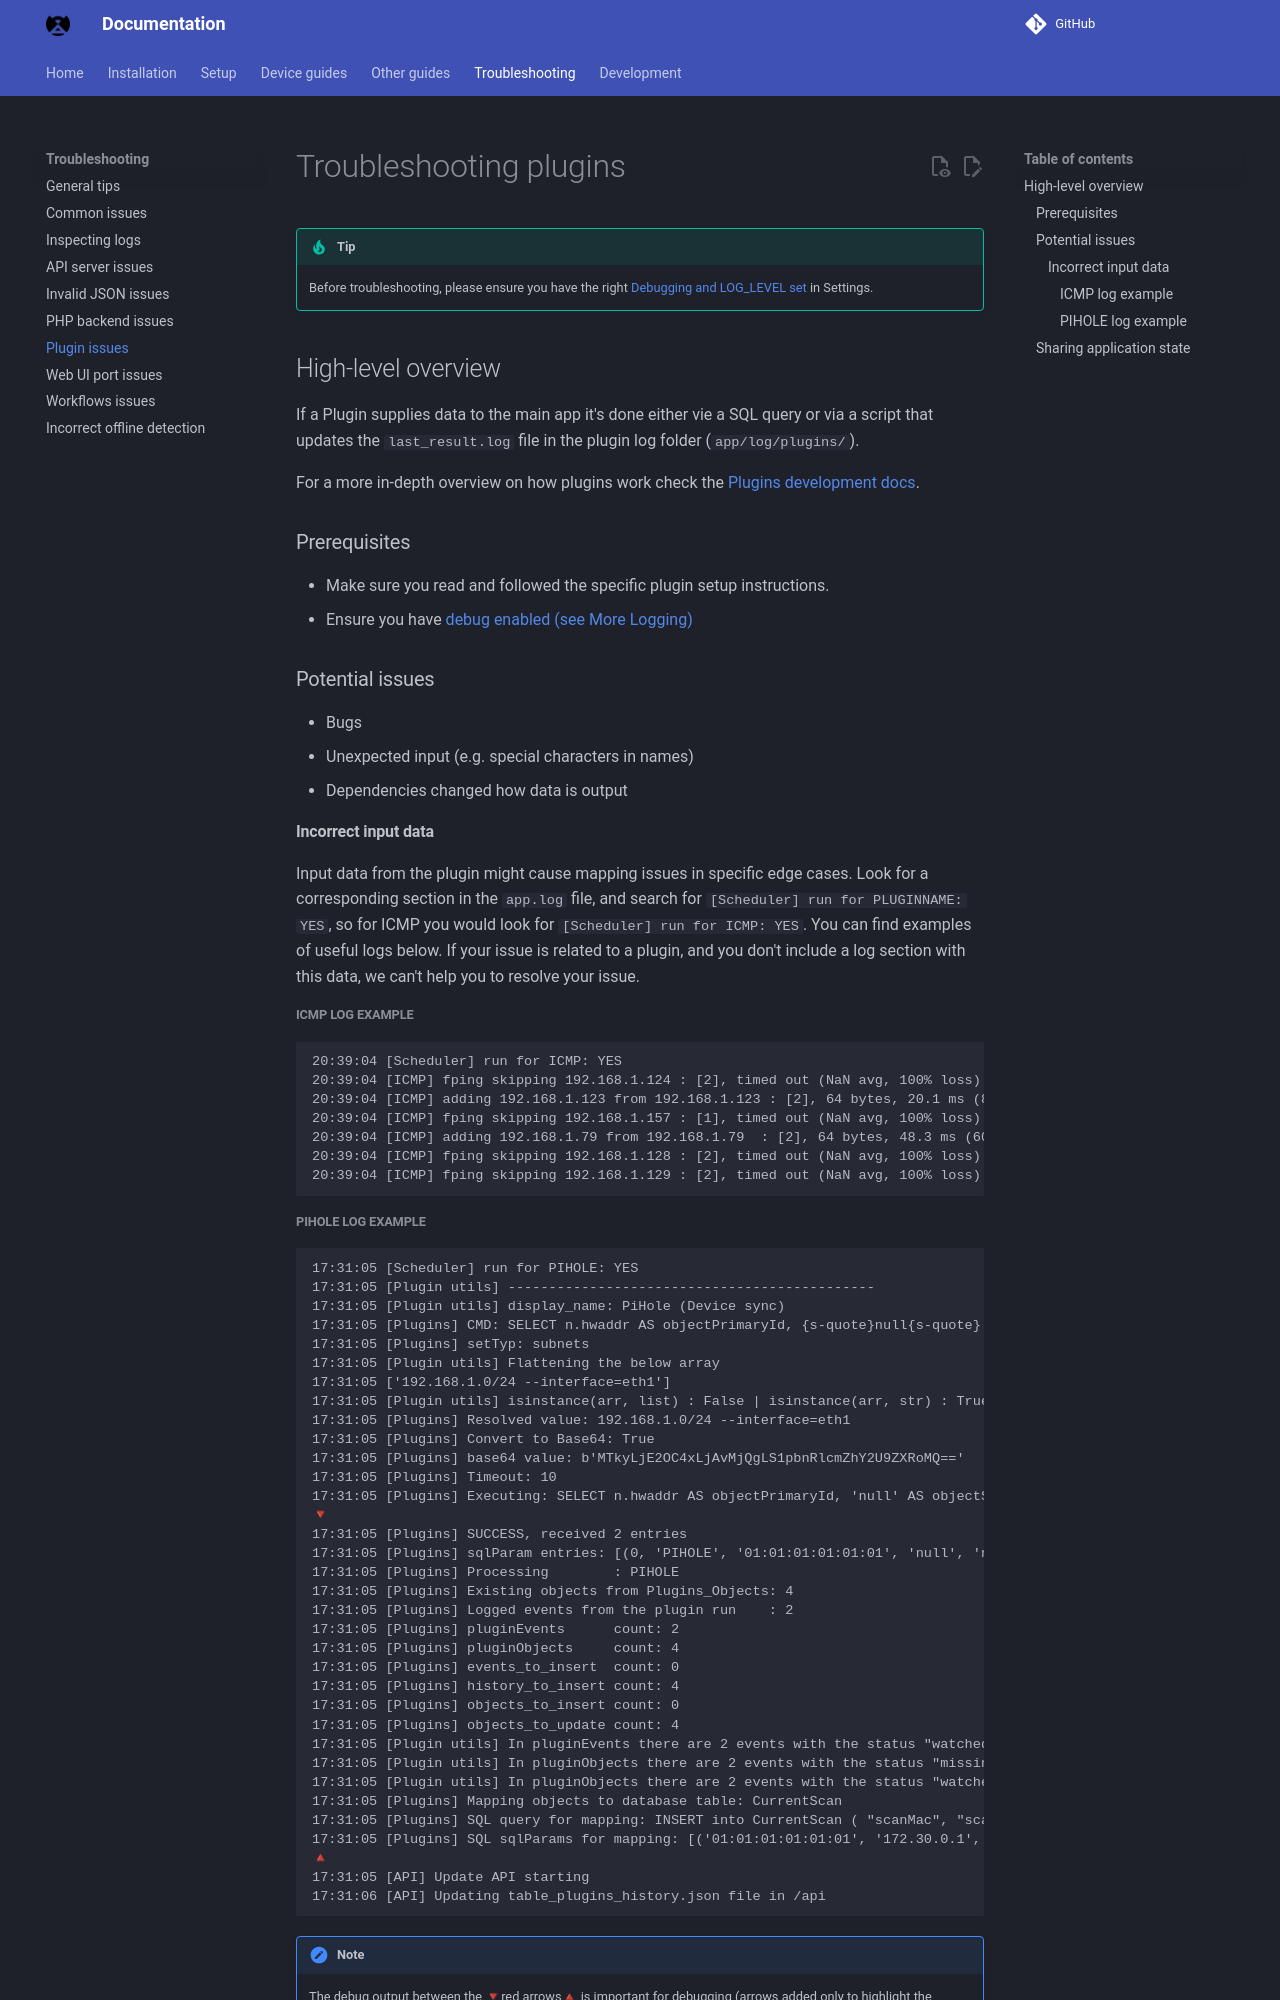

repository: byronstevepinedaluna-debug/Control-de-Red · page: DEBUG_PLUGINS/index.html · generator: mkdocs

# Troubleshooting plugins

> [!TIP]
> Before troubleshooting, please ensure you have the right [Debugging and LOG_LEVEL set](./DEBUG_TIPS.md) in Settings.

## High-level overview

If a Plugin supplies data to the main app it's done either vie a SQL query or via a script that updates the `last_result.log` file in the plugin log folder (`app/log/plugins/`).

For a more in-depth overview on how plugins work check the [Plugins development docs](./PLUGINS_DEV.md).

### Prerequisites

- Make sure you read and followed the specific plugin setup instructions.
- Ensure you have [debug enabled (see More Logging)](./DEBUG_TIPS.md)

### Potential issues

- Bugs
- Unexpected input (e.g. special characters in names)
- Dependencies changed how data is output

#### Incorrect input data

Input data from the plugin might cause mapping issues in specific edge cases. Look for a corresponding section in the `app.log` file, and search for `[Scheduler] run for PLUGINNAME: YES`, so for ICMP you would look for `[Scheduler] run for ICMP: YES`. You can find examples of useful logs below. If your issue is related to a plugin, and you don't include a log section with this data, we can't help you to resolve your issue.

##### ICMP log example

```
20:39:04 [Scheduler] run for ICMP: YES
20:39:04 [ICMP] fping skipping 192.168.1.124 : [2], timed out (NaN avg, 100% loss)
20:39:04 [ICMP] adding 192.168.1.123 from 192.168.1.123 : [2], 64 bytes, 20.1 ms (8.22 avg, 0% loss)
20:39:04 [ICMP] fping skipping 192.168.1.157 : [1], timed out (NaN avg, 100% loss)
20:39:04 [ICMP] adding 192.168.1.79 from 192.168.1.79  : [2], 64 bytes, 48.3 ms (60.9 avg, 0% loss)
20:39:04 [ICMP] fping skipping 192.168.1.128 : [2], timed out (NaN avg, 100% loss)
20:39:04 [ICMP] fping skipping 192.168.1.129 : [2], timed out (NaN avg, 100% loss)
```
